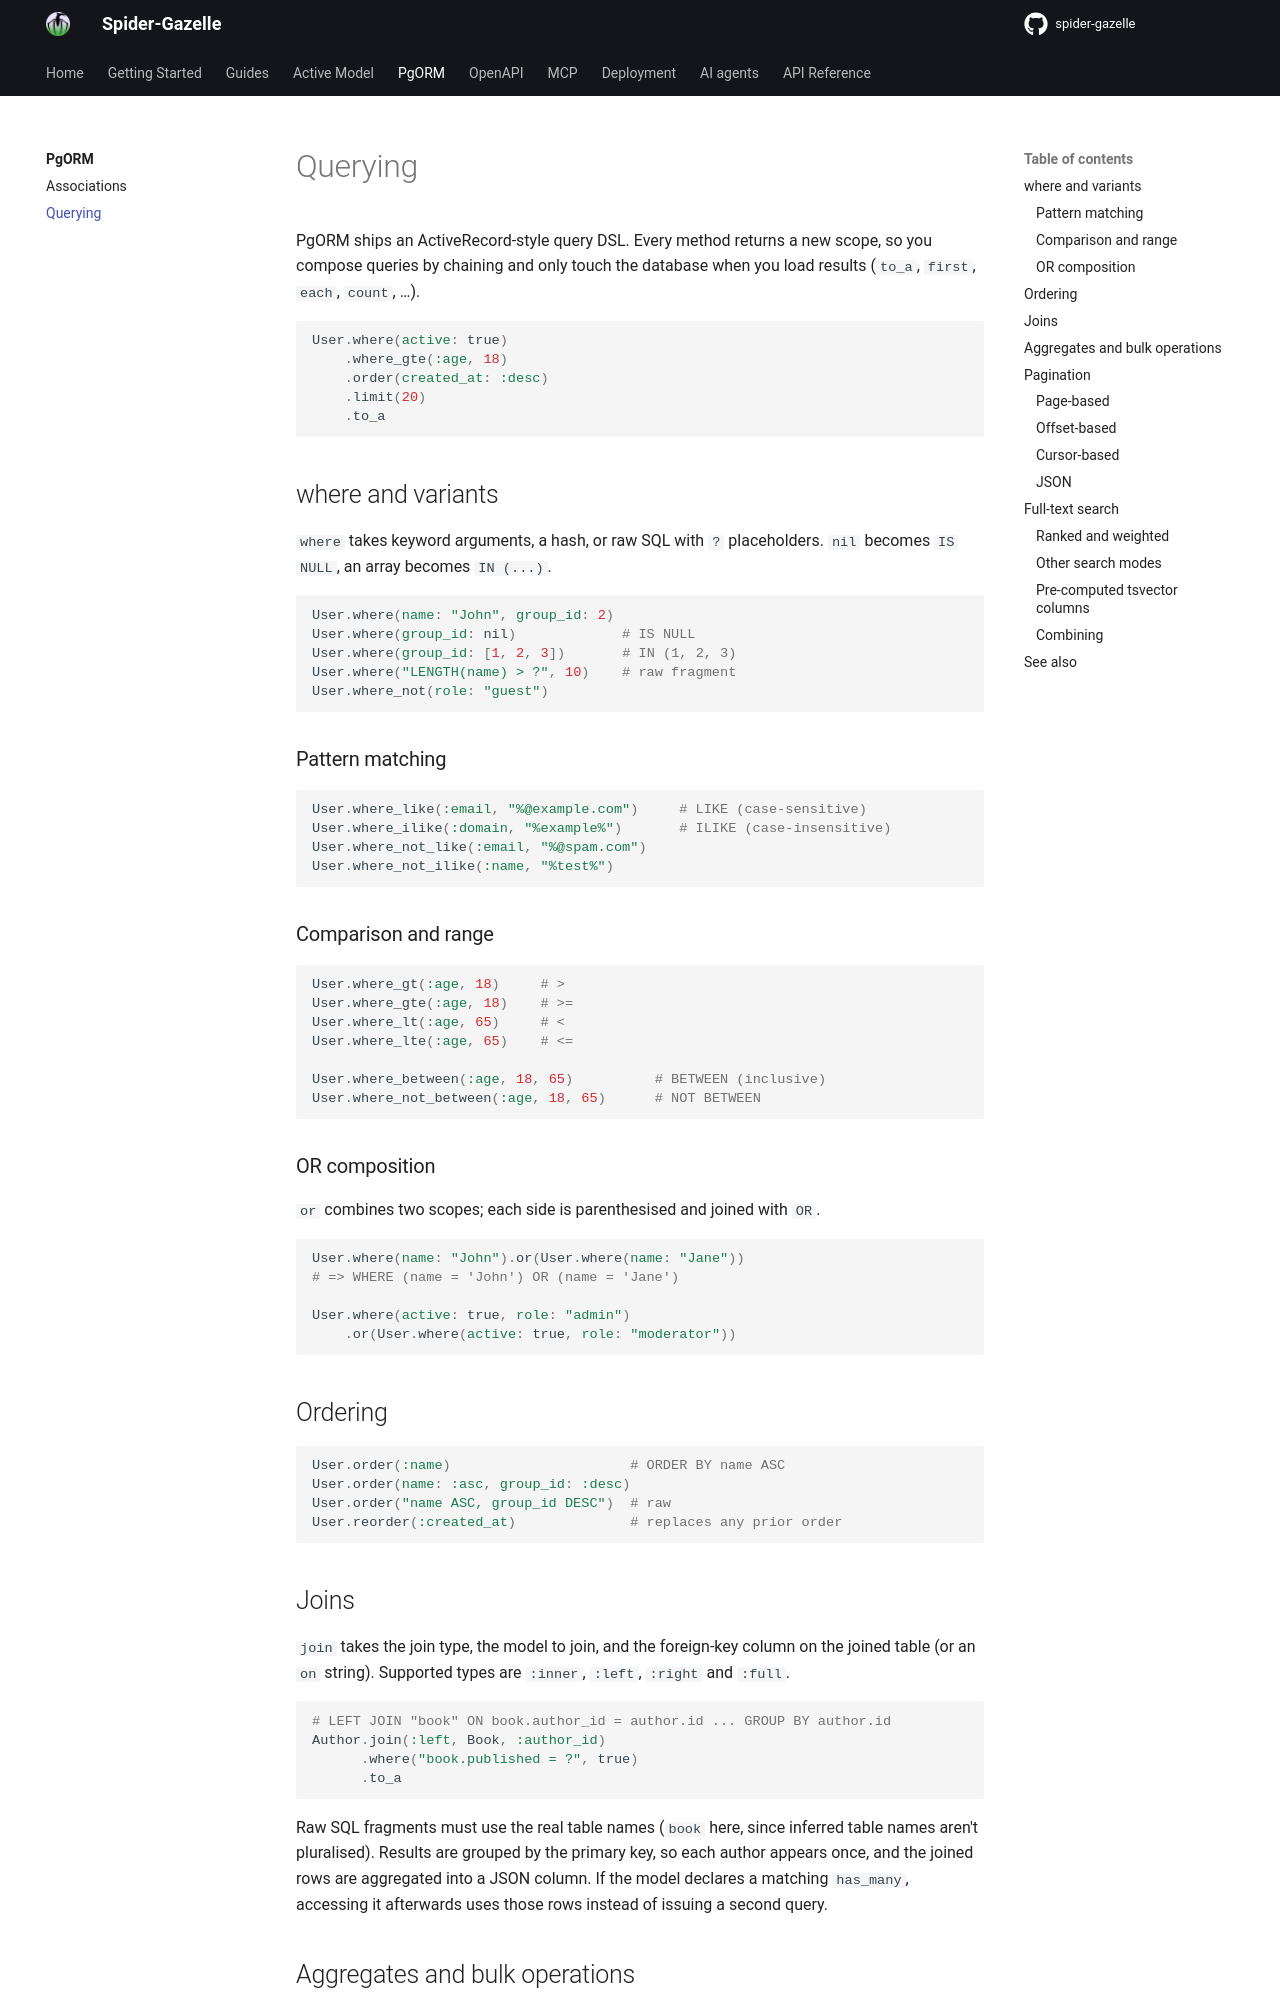

repository: spider-gazelle/guide · page: pg_orm/querying/index.html · generator: mkdocs

# Querying

PgORM ships an ActiveRecord-style query DSL. Every method returns a new scope, so you compose queries by chaining and only touch the database when you load results (`to_a`, `first`, `each`, `count`, …).

```crystal
User.where(active: true)
    .where_gte(:age, 18)
    .order(created_at: :desc)
    .limit(20)
    .to_a
```

## where and variants

`where` takes keyword arguments, a hash, or raw SQL with `?` placeholders. `nil` becomes `IS NULL`, an array becomes `IN (...)`.

```crystal
User.where(name: "John", group_id: 2)
User.where(group_id: nil)             # IS NULL
User.where(group_id: [1, 2, 3])       # IN (1, 2, 3)
User.where("LENGTH(name) > ?", 10)    # raw fragment
User.where_not(role: "guest")
```

### Pattern matching

```crystal
User.where_like(:email, "%@example.com")     # LIKE (case-sensitive)
User.where_ilike(:domain, "%example%")       # ILIKE (case-insensitive)
User.where_not_like(:email, "%@spam.com")
User.where_not_ilike(:name, "%test%")
```

### Comparison and range

```crystal
User.where_gt(:age, 18)     # >
User.where_gte(:age, 18)    # >=
User.where_lt(:age, 65)     # <
User.where_lte(:age, 65)    # <=

User.where_between(:age, 18, 65)          # BETWEEN (inclusive)
User.where_not_between(:age, 18, 65)      # NOT BETWEEN
```

### OR composition

`or` combines two scopes; each side is parenthesised and joined with `OR`.

```crystal
User.where(name: "John").or(User.where(name: "Jane"))
# => WHERE (name = 'John') OR (name = 'Jane')

User.where(active: true, role: "admin")
    .or(User.where(active: true, role: "moderator"))
```

## Ordering

```crystal
User.order(:name)                      # ORDER BY name ASC
User.order(name: :asc, group_id: :desc)
User.order("name ASC, group_id DESC")  # raw
User.reorder(:created_at)              # replaces any prior order
```

## Joins

`join` takes the join type, the model to join, and the foreign-key column on the joined table (or an `on` string). Supported types are `:inner`, `:left`, `:right` and `:full`.

```crystal
# LEFT JOIN "book" ON book.author_id = author.id ... GROUP BY author.id
Author.join(:left, Book, :author_id)
      .where("book.published = ?", true)
      .to_a
```

Raw SQL fragments must use the real table names (`book` here, since inferred table names aren't pluralised). Results are grouped by the primary key, so each author appears once, and the joined rows are aggregated into a JSON column. If the model declares a matching `has_many`, accessing it afterwards uses those rows instead of issuing a second query.
